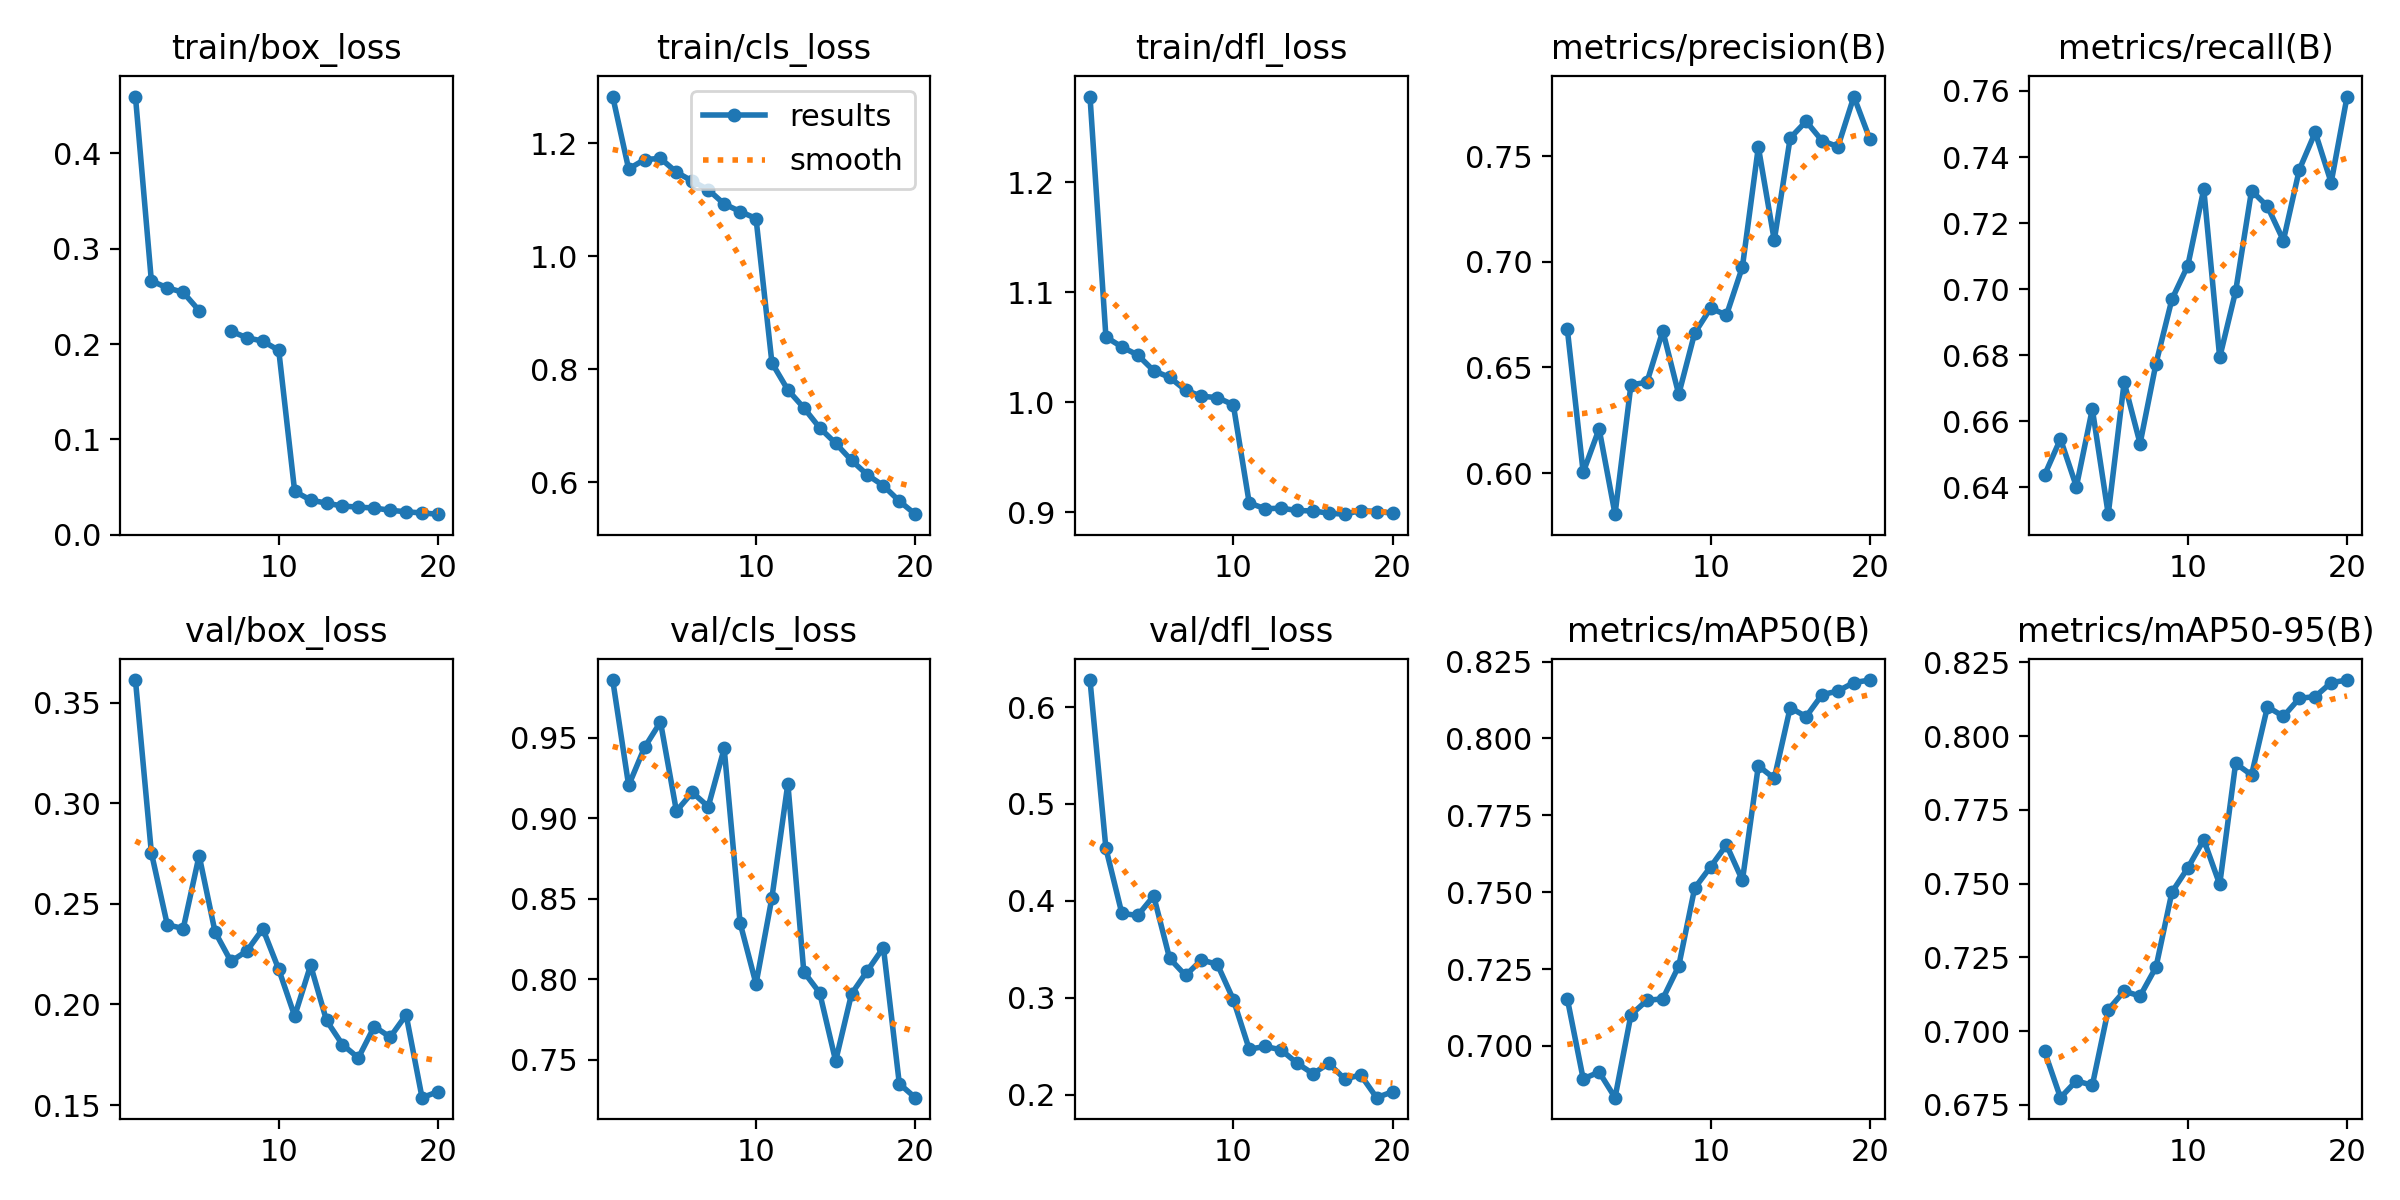

Values plotted in this chart, from the file beside it:
epoch, time, train/box_loss, train/cls_loss, train/dfl_loss, metrics/precision(B), metrics/recall(B), metrics/mAP50(B), metrics/mAP50-95(B), val/box_loss, val/cls_loss, val/dfl_loss, lr/pg0, lr/pg1, lr/pg2
1, 233.6, 0.4597, 1.282, 1.278, 0.6684, 0.6438, 0.7154, 0.6931, 0.3613, 0.9858, 0.6279, 0.0002562, 0.0002562, 0.0002562
2, 463.9, 0.2662, 1.154, 1.059, 0.6004, 0.6547, 0.6893, 0.6774, 0.2755, 0.9204, 0.4542, 0.0004871, 0.0004871, 0.0004871
3, 697.4, 0.2591, 1.171, 1.05, 0.621, 0.6402, 0.6915, 0.6831, 0.2397, 0.944, 0.3871, 0.0006927, 0.0006927, 0.0006927
4, 924.7, 0.2543, 1.173, 1.043, 0.5806, 0.6638, 0.6832, 0.6816, 0.2377, 0.9598, 0.3851, 0.0006548, 0.0006548, 0.0006548
5, 1151, 0.2352, 1.149, 1.029, 0.6418, 0.6319, 0.7101, 0.7073, 0.2741, 0.9045, 0.4052, 0.0006167, 0.0006167, 0.0006167
6, 1377, inf, 1.133, 1.023, 0.643, 0.6718, 0.7148, 0.7135, 0.2361, 0.9161, 0.3407, 0.0005787, 0.0005787, 0.0005787
7, 1602, 0.2135, 1.118, 1.011, 0.6673, 0.6533, 0.7153, 0.7119, 0.2214, 0.9072, 0.3232, 0.0005406, 0.0005406, 0.0005406
8, 1827, 0.2067, 1.092, 1.005, 0.6373, 0.6775, 0.726, 0.7217, 0.2266, 0.9434, 0.3391, 0.0005025, 0.0005025, 0.0005025
9, 2053, 0.2031, 1.079, 1.004, 0.6663, 0.697, 0.7513, 0.7471, 0.2376, 0.835, 0.3346, 0.0004645, 0.0004645, 0.0004645
10, 2278, 0.1935, 1.067, 0.9975, 0.6781, 0.7072, 0.7582, 0.7553, 0.2175, 0.7972, 0.2983, 0.0004264, 0.0004264, 0.0004264
11, 2513, 0.0455, 0.8112, 0.9083, 0.6748, 0.7303, 0.7654, 0.7648, 0.1942, 0.8508, 0.2471, 0.0003883, 0.0003883, 0.0003883
12, 2751, 0.03637, 0.7635, 0.903, 0.6976, 0.6793, 0.7538, 0.7497, 0.2195, 0.9215, 0.2499, 0.0003503, 0.0003503, 0.0003503
13, 2981, 0.03307, 0.7318, 0.9035, 0.7543, 0.6993, 0.7911, 0.7907, 0.192, 0.8047, 0.2464, 0.0003122, 0.0003122, 0.0003122
14, 3214, 0.03013, 0.6964, 0.9014, 0.7102, 0.7298, 0.787, 0.7868, 0.18, 0.7916, 0.2327, 0.0002741, 0.0002741, 0.0002741
15, 3449, 0.02888, 0.6691, 0.901, 0.7586, 0.7251, 0.81, 0.8099, 0.1734, 0.7494, 0.2218, 0.0002361, 0.0002361, 0.0002361
16, 3684, 0.02803, 0.6388, 0.8989, 0.7665, 0.7147, 0.8071, 0.8067, 0.189, 0.791, 0.2324, 0.000198, 0.000198, 0.000198
17, 3918, 0.0256, 0.6131, 0.898, 0.7573, 0.7362, 0.8142, 0.8128, 0.1838, 0.8054, 0.2163, 0.00016, 0.00016, 0.00016
18, 4152, 0.02406, 0.5941, 0.9013, 0.7545, 0.7475, 0.8154, 0.8134, 0.1948, 0.8198, 0.2205, 0.0001219, 0.0001219, 0.0001219
19, 4386, 0.02279, 0.5668, 0.9004, 0.7782, 0.7323, 0.8182, 0.8181, 0.1537, 0.7352, 0.1971, 8.3821e-05, 8.3821e-05, 8.3821e-05
20, 4620, 0.02154, 0.5437, 0.8991, 0.7581, 0.7583, 0.819, 0.819, 0.1566, 0.7266, 0.2032, 4.57555e-05, 4.57555e-05, 4.57555e-05
